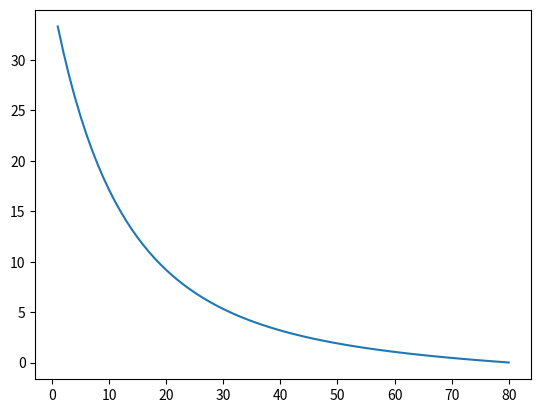

Reproduce this figure in Python.
# -*- coding: utf-8 -*-
"""
Created on Sat Sep 22 20:19:30 2018

[redacted]
"""

import numpy as np
import matplotlib.pyplot as plt
import warnings
warnings.simplefilter('ignore')


lr = 10**-2
esp = 10**-2
i = 0
fx = []
ite = []

# to generate starting value

old_value = np.random.randn(1)
initial_value = old_value
print(old_value)

# coefficient of ploynomial
coef_mat = np.array([8,4,6])
print(coef_mat)

# loop to check function is reaching at minimum point or not
# x = 0
while(True):
        var_mat = np.array([1, old_value[0], old_value[0]**2])
        var_mat = var_mat.reshape(3,1)
        
        operation = coef_mat * var_mat
        

        diff = np.sum(var_mat , axis = 0)
       

        new_value = old_value - lr*diff

        func_initial = 4*initial_value[0] + 2*(initial_value[0]**2) + 3*(initial_value[0]**3)

        func_new = 4*new_value[0] + 2*(new_value[0]**2) + 3*(new_value[0]**3)


        ## print(initial_value , new_value)

        if(abs(initial_value - new_value)<esp)or np.isnan(func_new)==True:
           ## print('hello')
            break;
        initial_value = new_value
        old_value = initial_value

        i+=1
        fx.append(func_initial)
        ite.append(i)
        print(func_initial , func_new)
        
        
   
plt.plot(ite,fx)
